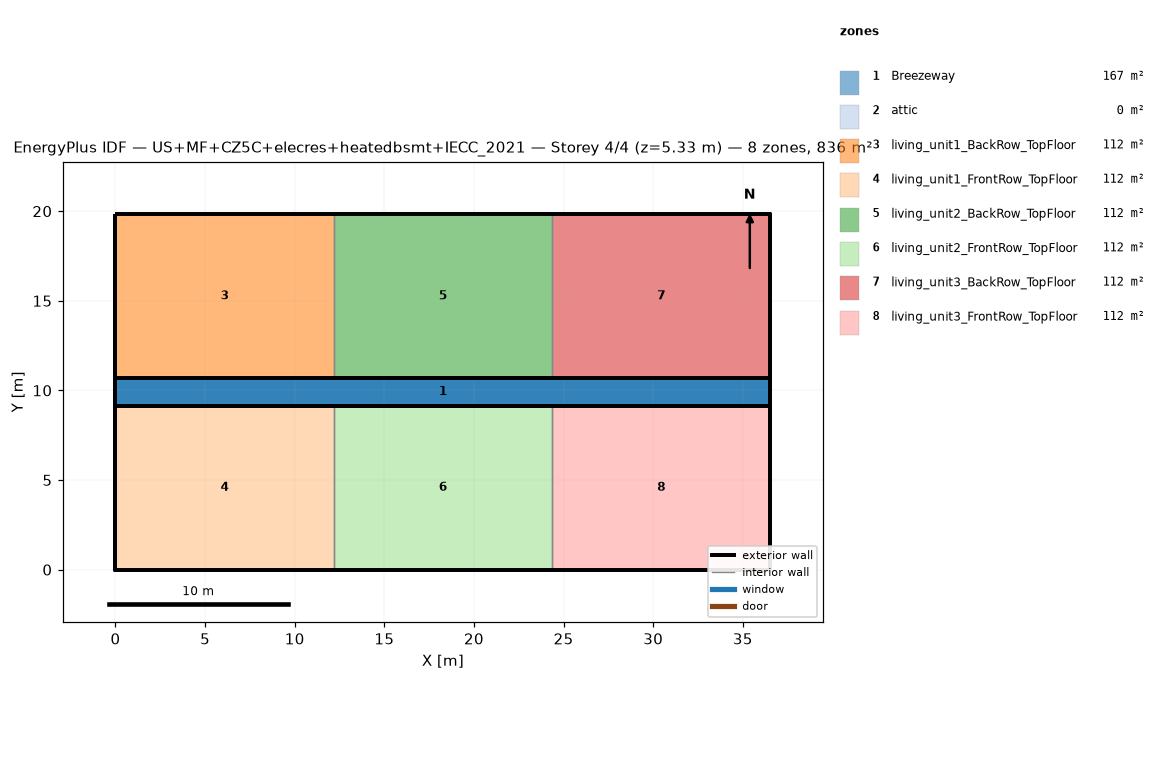
=== STOREY PLAN SPEC (per zone: floor XY polygon, exterior-wall plan segments, windows/doors) ===
zone 1: Breezeway  (167.0 m²)
  floor: (36.54, 9.16) (0.00, 9.16) (0.00, 10.68) (36.54, 10.68)
  floor: (36.54, 9.16) (0.00, 9.16) (0.00, 10.68) (36.54, 10.68)
  floor: (36.54, 9.16) (0.00, 9.16) (0.00, 10.68) (36.54, 10.68)
zone 2: attic  (0.0 m²)
  exterior wall: (36.54, 0.00) – (36.54, 19.84) – (36.54, 9.92)  [29.8 m]
  exterior wall: (0.00, 19.84) – (0.00, 0.00) – (0.00, 9.92)  [29.8 m]
zone 3: living_unit1_BackRow_TopFloor  (111.5 m²)
  floor: (12.18, 10.68) (0.00, 10.68) (0.00, 19.84) (12.18, 19.84)
  exterior wall: (12.18, 19.84) – (0.00, 19.84)  [12.2 m]
  exterior wall: (0.00, 19.84) – (0.00, 10.68)  [9.2 m]
  exterior wall: (0.00, 10.68) – (12.18, 10.68)  [12.2 m]
  interior walls: 1
zone 4: living_unit1_FrontRow_TopFloor  (111.5 m²)
  floor: (12.18, 0.00) (0.00, 0.00) (0.00, 9.16) (12.18, 9.16)
  exterior wall: (0.00, 0.00) – (12.18, 0.00)  [12.2 m]
  exterior wall: (0.00, 9.16) – (0.00, 0.00)  [9.2 m]
  exterior wall: (12.18, 9.16) – (0.00, 9.16)  [12.2 m]
  interior walls: 1
zone 5: living_unit2_BackRow_TopFloor  (111.5 m²)
  floor: (24.36, 10.68) (12.18, 10.68) (12.18, 19.84) (24.36, 19.84)
  exterior wall: (12.18, 10.68) – (24.36, 10.68)  [12.2 m]
  exterior wall: (24.36, 19.84) – (12.18, 19.84)  [12.2 m]
  interior walls: 2
zone 6: living_unit2_FrontRow_TopFloor  (111.5 m²)
  floor: (24.36, 0.00) (12.18, 0.00) (12.18, 9.16) (24.36, 9.16)
  exterior wall: (12.18, 0.00) – (24.36, 0.00)  [12.2 m]
  exterior wall: (24.36, 9.16) – (12.18, 9.16)  [12.2 m]
  interior walls: 2
zone 7: living_unit3_BackRow_TopFloor  (111.5 m²)
  floor: (36.54, 10.68) (24.36, 10.68) (24.36, 19.84) (36.54, 19.84)
  exterior wall: (36.54, 10.68) – (36.54, 19.84)  [9.2 m]
  exterior wall: (36.54, 19.84) – (24.36, 19.84)  [12.2 m]
  exterior wall: (24.36, 10.68) – (36.54, 10.68)  [12.2 m]
  interior walls: 1
zone 8: living_unit3_FrontRow_TopFloor  (111.5 m²)
  floor: (36.54, 0.00) (24.36, 0.00) (24.36, 9.16) (36.54, 9.16)
  exterior wall: (24.36, 0.00) – (36.54, 0.00)  [12.2 m]
  exterior wall: (36.54, 0.00) – (36.54, 9.16)  [9.2 m]
  exterior wall: (36.54, 9.16) – (24.36, 9.16)  [12.2 m]
  interior walls: 1

=== DERIVED (storey summary) ===
Building: US+MF+CZ5C+elecres+heatedbsmt+IECC_2021
Storey: 4 of 4  (floor level z = 5.33 m)
Storey gross floor area: 836.2 m²
Zones on this storey: 8
  - Breezeway: floor 167.0 m²
  - attic: floor 0.0 m²; exterior wall 59.5 m (81.9 m²); WWR 0.0%
  - living_unit1_BackRow_TopFloor: floor 111.5 m²; exterior wall 33.5 m (86.9 m²); WWR 0.0%
  - living_unit1_FrontRow_TopFloor: floor 111.5 m²; exterior wall 33.5 m (86.9 m²); WWR 0.0%
  - living_unit2_BackRow_TopFloor: floor 111.5 m²; exterior wall 24.4 m (63.1 m²); WWR 0.0%
  - living_unit2_FrontRow_TopFloor: floor 111.5 m²; exterior wall 24.4 m (63.1 m²); WWR 0.0%
  - living_unit3_BackRow_TopFloor: floor 111.5 m²; exterior wall 33.5 m (86.9 m²); WWR 0.0%
  - living_unit3_FrontRow_TopFloor: floor 111.5 m²; exterior wall 33.5 m (86.9 m²); WWR 0.0%
Zone adjacency (shared interzone walls):
  - living_unit1_BackRow_TopFloor ↔ living_unit2_BackRow_TopFloor
  - living_unit1_FrontRow_TopFloor ↔ living_unit2_FrontRow_TopFloor
  - living_unit2_BackRow_TopFloor ↔ living_unit3_BackRow_TopFloor
  - living_unit2_FrontRow_TopFloor ↔ living_unit3_FrontRow_TopFloor